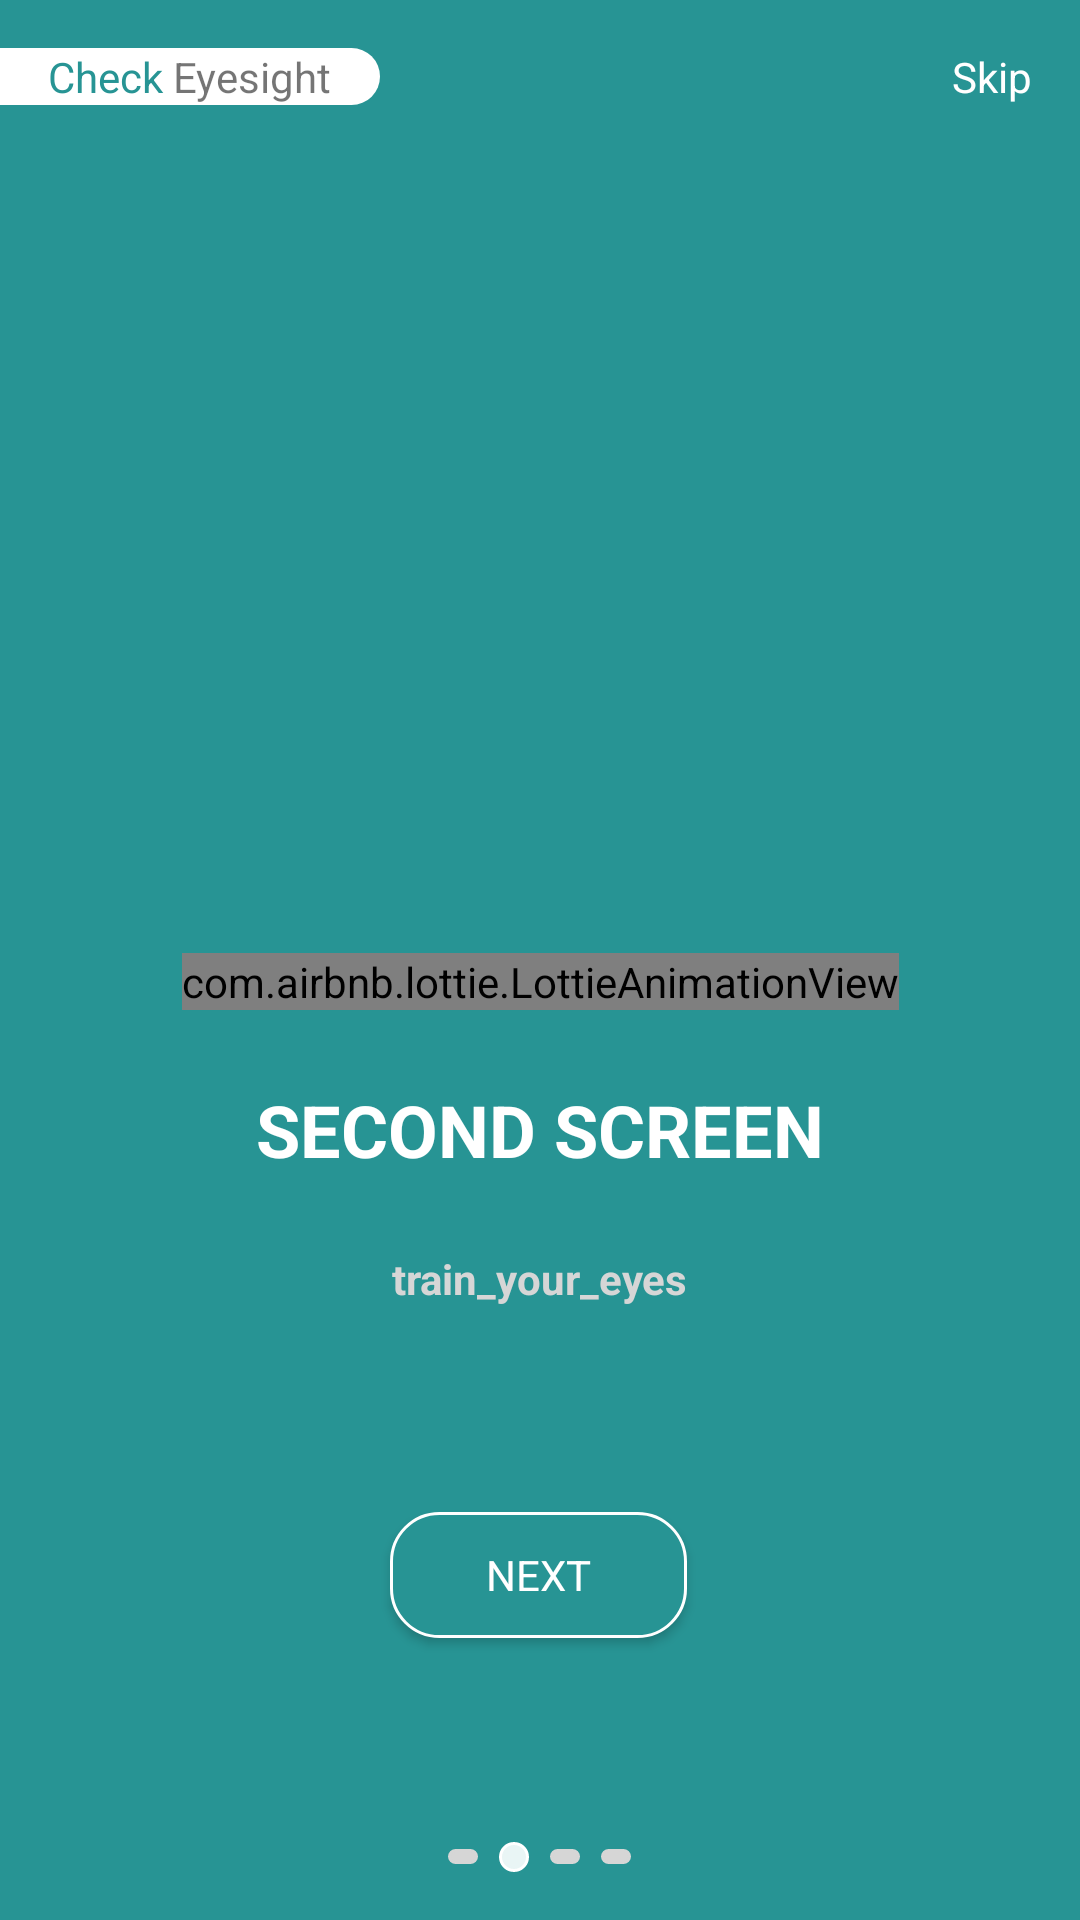

This screen was rendered from an Android layout file. Write that file and the resources it references.
<!-- AndroidManifest.xml: application theme Theme.CheckEyesight -->
<!-- res/layout/fragment_second_screen.xml -->
<?xml version="1.0" encoding="utf-8"?>
<androidx.constraintlayout.widget.ConstraintLayout xmlns:android="http://schemas.android.com/apk/res/android"
    xmlns:app="http://schemas.android.com/apk/res-auto"
    xmlns:tools="http://schemas.android.com/tools"
    android:id="@+id/relativeLayout5"
    android:layout_width="match_parent"
    android:layout_height="match_parent"
    android:background="@color/main_color"
    tools:context=".viewpager.screen.SecondScreen">

    


    <TextView
        android:id="@+id/first_screen_above"
        android:layout_width="wrap_content"
        android:layout_height="wrap_content"
        android:text="@string/second_screen"
        android:textColor="@color/white"
        android:textSize="24sp"
        android:textStyle="bold"
        app:layout_constraintBottom_toBottomOf="parent"
        app:layout_constraintEnd_toEndOf="parent"
        app:layout_constraintHorizontal_bias="0.5"
        app:layout_constraintStart_toStartOf="parent"
        app:layout_constraintTop_toTopOf="parent"
        app:layout_constraintVertical_bias="0.593" />

    <TextView
        android:id="@+id/first_screen_txt_below"
        android:layout_width="wrap_content"
        android:layout_height="wrap_content"
        android:layout_marginTop="12dp"
        android:paddingTop="12dp"
        android:text="@string/train_your_eyes"
        android:textColor="@color/pale_color"
        android:textSize="14sp"
        android:textStyle="bold"
        app:layout_constraintEnd_toEndOf="parent"
        app:layout_constraintStart_toStartOf="parent"
        app:layout_constraintTop_toBottomOf="@+id/first_screen_above" />


    <TextView
        android:id="@+id/second_text_skip"
        android:layout_width="wrap_content"
        android:layout_height="wrap_content"
        android:layout_marginTop="16dp"
        android:layout_marginEnd="16dp"
        android:gravity="end"
        android:maxWidth="90dp"
        android:text="@string/skip"
        android:textColor="@color/white"
        app:layout_constraintEnd_toEndOf="parent"
        app:layout_constraintTop_toTopOf="parent" />

    <LinearLayout
        android:id="@+id/linearLayout5"
        android:layout_width="wrap_content"
        android:layout_height="wrap_content"
        android:layout_marginTop="16dp"
        android:background="@drawable/only_right_radius"
        android:gravity="center"
        android:orientation="horizontal"
        android:paddingStart="16dp"
        android:paddingEnd="16dp"
        app:layout_constraintStart_toStartOf="parent"
        app:layout_constraintTop_toTopOf="parent">

        <TextView
            android:layout_width="wrap_content"
            android:layout_height="wrap_content"
            android:text="Check "
            android:textColor="@color/main_color" />

        <TextView
            android:layout_width="wrap_content"
            android:layout_height="wrap_content"
            android:text="Eyesight" />

    </LinearLayout>

    <com.airbnb.lottie.LottieAnimationView
        android:id="@+id/img_first"
        android:layout_width="wrap_content"
        android:layout_height="wrap_content"
        android:background="@drawable/bac_with_corner"
        app:layout_constraintBottom_toTopOf="@+id/first_screen_above"
        app:layout_constraintEnd_toEndOf="parent"
        app:layout_constraintStart_toStartOf="parent"
        app:layout_constraintTop_toBottomOf="@+id/linearLayout5"
        app:layout_constraintVertical_bias="0.923"
        app:lottie_autoPlay="true"
        app:lottie_loop="true"
        app:lottie_rawRes="@raw/blink_anim" />


    <Button
        android:id="@+id/second_screen_button"
        android:layout_width="wrap_content"
        android:layout_height="wrap_content"
        android:background="@drawable/btn_background_selected"
        android:minHeight="42dp"
        android:paddingHorizontal="32dp"

        android:text="@string/next"
        android:textColor="@color/white"
        app:layout_constraintBottom_toTopOf="@+id/linearLayout6"
        app:layout_constraintEnd_toEndOf="parent"
        app:layout_constraintHorizontal_bias="0.498"
        app:layout_constraintStart_toStartOf="parent"
        app:layout_constraintTop_toBottomOf="@+id/first_screen_txt_below"
        app:layout_constraintVertical_bias="0.5" />

    <LinearLayout
        android:id="@+id/linearLayout6"
        android:layout_width="match_parent"
        android:layout_height="wrap_content"
        android:layout_alignParentBottom="true"
        android:layout_centerHorizontal="true"
        android:layout_marginBottom="16dp"

        android:gravity="center"
        android:orientation="horizontal"
        app:layout_constraintBottom_toBottomOf="parent"
        app:layout_constraintEnd_toEndOf="parent"
        app:layout_constraintHorizontal_bias="0.0"
        app:layout_constraintStart_toStartOf="parent">

        <ImageView
            android:layout_width="10dp"
            android:layout_height="5dp"
            android:background="@drawable/btn_background_unselected"
            android:backgroundTint="@color/pale_color" />

        <ImageView
            android:layout_width="10dp"
            android:layout_height="10dp"
            android:layout_marginStart="7dp"
            android:background="@drawable/btn_background_unselected"

            />

        <ImageView
            android:layout_width="10dp"
            android:layout_height="5dp"
            android:layout_marginStart="7dp"
            android:background="@drawable/btn_background_unselected"
            android:backgroundTint="@color/pale_color"

            />

        <ImageView
            android:layout_width="10dp"
            android:layout_height="5dp"
            android:layout_marginStart="7dp"
            android:background="@drawable/btn_background_unselected"
            android:backgroundTint="@color/pale_color" />


    </LinearLayout>


</androidx.constraintlayout.widget.ConstraintLayout>
<!-- resources referenced by this layout -->
<resources>
  <color name="main_color">#279494</color>
  <color name="pale_color">#D6D6D6</color>
  <color name="white">#FFFFFFFF</color>
  <!-- drawable btn_background_selected (drawable) -->
  <?xml version="1.0" encoding="utf-8"?>
  <shape xmlns:android="http://schemas.android.com/apk/res/android">
      <corners android:radius="16dp" />
      <padding
          android:bottom="0dp"
          android:left="0dp"
          android:right="0dp"
          android:top="0dp" />
  
      <solid android:color="@color/dark_night" />
      <size android:height="20dp" />
      <stroke
          android:width="1sp"
          android:color="@color/white" />
  </shape>
  <!-- drawable btn_background_unselected (drawable) -->
  <?xml version="1.0" encoding="utf-8"?>
  <shape xmlns:android="http://schemas.android.com/apk/res/android">
      <corners android:radius="16dp" />
      <padding
          android:bottom="0dp"
          android:left="0dp"
          android:right="0dp"
          android:top="0dp" />
  
      <solid android:color="@color/light_and_dark" />
      <size android:height="20dp" />
  
      <stroke
          android:width="1sp"
          android:color="@color/white" />
  </shape>
  <!-- drawable only_right_radius (drawable) -->
  <?xml version="1.0" encoding="utf-8"?>
  <shape xmlns:android="http://schemas.android.com/apk/res/android">
  
      <corners
          android:bottomRightRadius="16dp"
          android:topRightRadius="16dp" />
      <solid android:color="@color/white" />
  
  </shape>
  <string name="next">Next</string>
  <string name="second_screen">SECOND SCREEN</string>
  <string name="skip">Skip</string>
  <string name="train_your_eyes">train_your_eyes</string>
  <style name="Theme.CheckEyesight" parent="Theme.AppCompat.DayNight.DarkActionBar">
          
          <item name="colorPrimary">@color/cardview_dark_background</item>
          <item name="colorPrimaryVariant">@color/black</item>
          <item name="colorOnPrimary">@color/black</item>
          
          <item name="colorSecondary">@color/black</item>
          <item name="colorSecondaryVariant">@color/black</item>
          <item name="colorOnSecondary">@color/black</item>
          
          <item name="background">@color/teal_700</item>
          <item name="fontFamily">@font/balsamiqsans_regular</item>
  
          <item name="android:navigationBarColor">@android:color/transparent</item>
          <item name="android:statusBarColor">@android:color/transparent</item>
          <item name="android:colorControlHighlight">@android:color/transparent</item>
  
      </style>
  <color name="dark_night">#279494</color>
  <color name="light_and_dark">#E9F5F5</color>
  <color name="black">#FF000000</color>
  <color name="teal_700">#7C0C32</color>
</resources>
